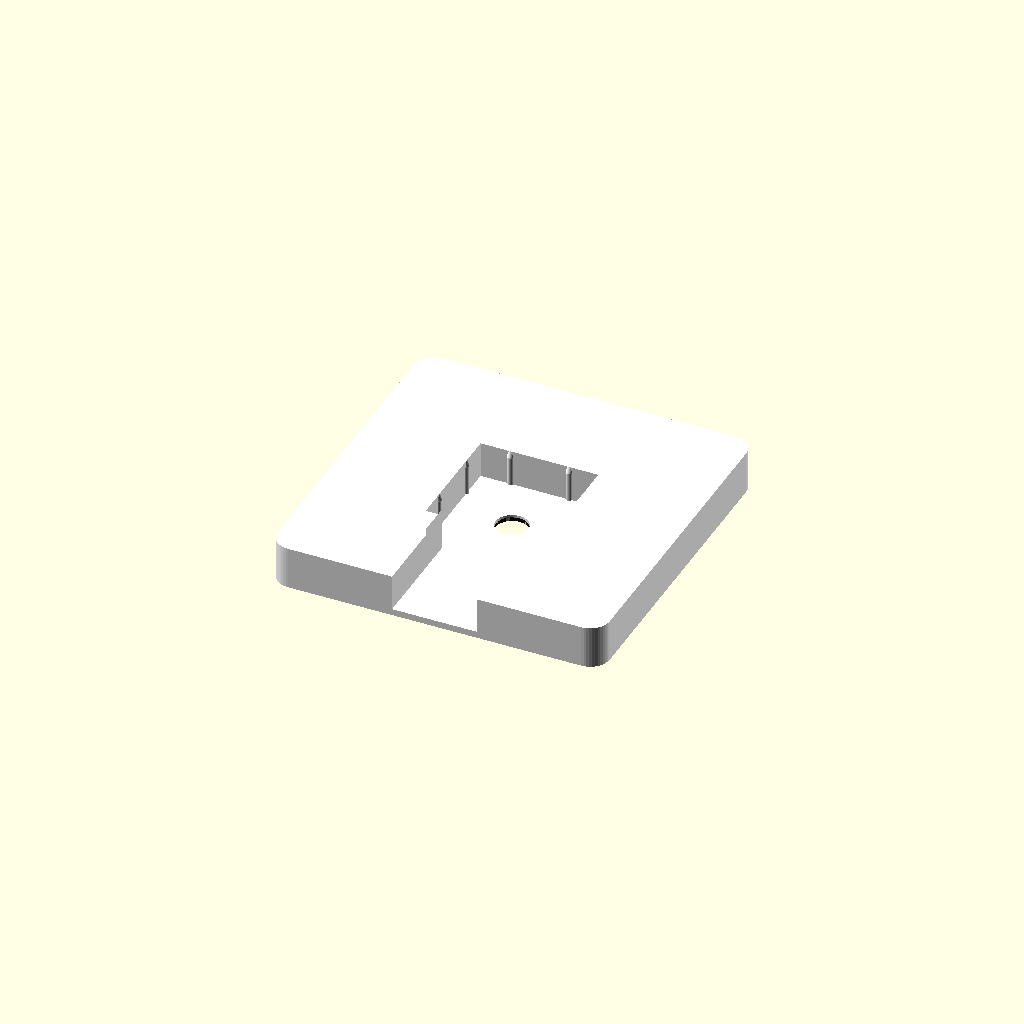
Cell 1: rendered with the file's own defaults.
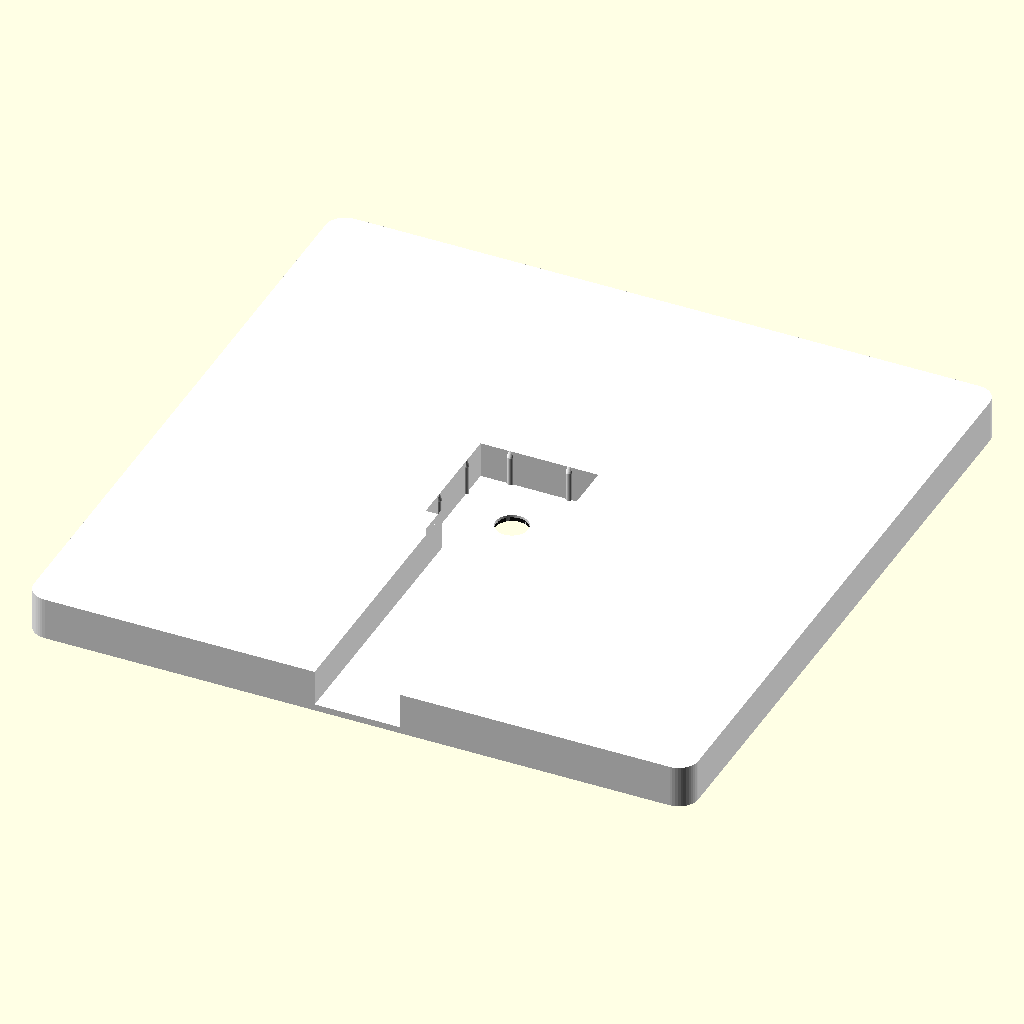
Cell 2: plate_w = 101.6 (everything else at default).
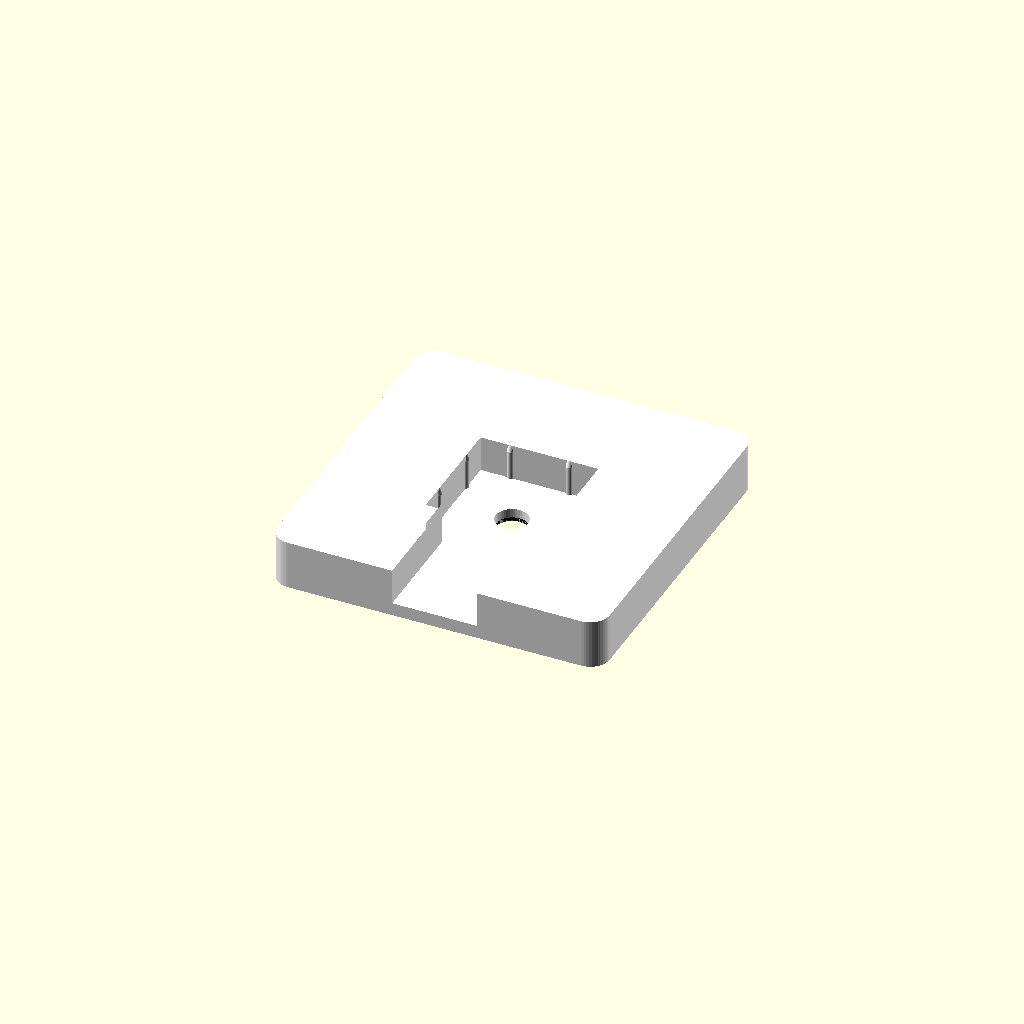
Cell 3: the same model with skin_t = 2.
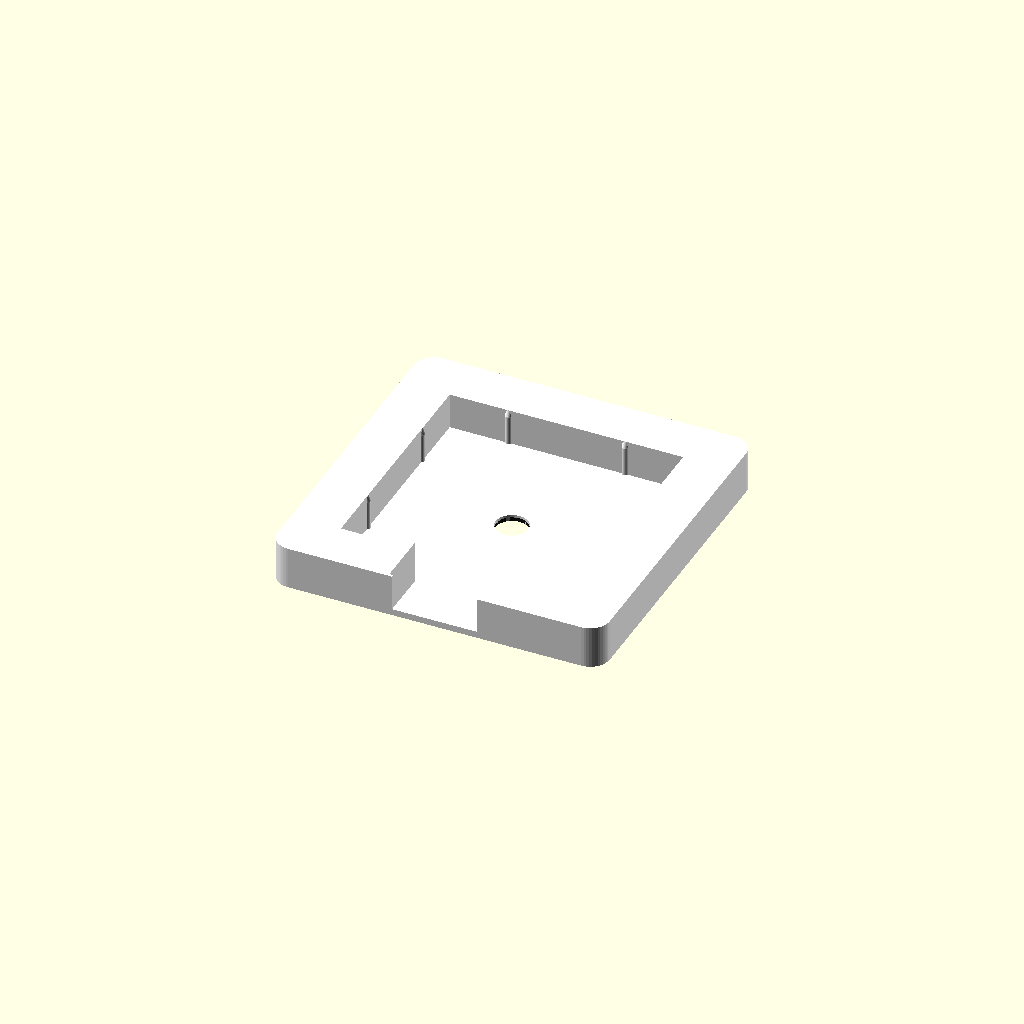
Cell 4: toggle_w = 35.4 (everything else at default).
All cells are drawn from one camera (rotation 55°, 0°, 25°, orthographic, colour scheme Cornfield), so only the parameter changes between them.
The OpenSCAD source (docs/benchwork/station_maps_3d/toggle_test_sw13.scad):
// SW13 test panel: one one-light Touch Toggle in a 2 x 2 in plate.
//
// Tests fit, crush-rib retention and touch through a 1.0 mm skin before the
// next station map. Toggle sizes are the caliper measurements in README.md.
//
// Prints face down with no supports: skin on the bed, pocket open at the back.
//   z 0 .. ink_t          face; track and SW13 recessed here
//   0 .. skin_t           skin over the toggle, LED hole only
//   skin_t .. total_t     pocket, crush ribs, wire slot out the bottom edge
//
// Face: a horizontal main through the switch, with a spur diverging north-west
// at 45 degrees from the junction and then running west. A ring round the LED marks the switch, as on Barn.
//
// One colour: print part="body" alone (track and SW13 stay recessed).
// Two colour: load body + ink as one object; the ink fills the recess.
//   ./docs/benchwork/station_maps_3d/build.sh

part = "all";  // all (colour preview) | body | ink

/* [Plate] */
plate_w = 50.8;        // 2 in
plate_r = 3.0;         // corner radius
skin_t = 1.0;
back_gap = 0.4;        // toggle sits this far below the back, so tape lies flat

/* [One-light toggle, measured] */
toggle_w = 17.7;
toggle_t = 5.1;
led_d = 4.76;          // 3/16 in, from the spec drawing, centred

/* [Fit] */
pocket_clearance = 0.3;  // total, each axis
led_clearance = 0.2;
rib_d = 1.0;
rib_protrude = 0.35;     // into the pocket; 0.2 mm interference a side
lead_in = 1.0;           // rib taper at the back so the toggle starts easily
wire_slot_w = 13.0;      // ribbon is 3.8 wide but its position varies

/* [Face] */
ink_t = 0.6;
track_w = 1.3;
ring_w = 1.3;
edge_inset = 3.0;        // track ends this far inside the plate edge
pocket_x = 0;            // LED at the plate centre
pocket_y = 0;
spur_y = 13;             // where the 45 degree spur turns west
label = "SW13";
letter_size = 5;
label_pos = [12.6, 16];

$fn = 48;

total_t = skin_t + toggle_t + back_gap;
pocket_w = toggle_w + pocket_clearance;
pocket_depth = total_t - skin_t;

module plate2d() {
  offset(r = plate_r) square(plate_w - 2 * plate_r, center = true);
}

module label2d() {
  translate(label_pos)
    text(label, size = letter_size, font = "Arial Black", halign = "center", valign = "center");
}

SWITCH = [pocket_x, pocket_y];
EDGE = plate_w / 2 - edge_inset;

module led2d() {
  translate(SWITCH) circle(d = led_d + led_clearance);
}

module line2(a, b) {
  hull() {
    translate(a) circle(d = track_w);
    translate(b) circle(d = track_w);
  }
}

module ink2d() {
  difference() {
    union() {
      line2([-EDGE, pocket_y], [EDGE, pocket_y]);       // main
      bend = [pocket_x - (spur_y - pocket_y), spur_y];  // 45 degrees
      line2(SWITCH, bend);                              // spur north-west
      line2(bend, [-EDGE, spur_y]);                     // then west
      translate(SWITCH) circle(d = led_d + led_clearance + 2 * ring_w);
      label2d();
    }
    led2d();
  }
}

// Pocket plus a slot from its bottom wall out through the plate's bottom edge.
module pocket2d() {
  translate(SWITCH) square(pocket_w, center = true);
  translate([pocket_x - wire_slot_w / 2, -plate_w]) square([wire_slot_w, plate_w + pocket_y]);
}

// Two ribs on each of the left, right and top walls; the bottom wall is the slot.
RIB_OFFSET = pocket_w / 4;
RIBS = [
  for (s = [-1, 1]) [[pocket_x - pocket_w / 2, pocket_y + s * RIB_OFFSET], [1, 0]],
  for (s = [-1, 1]) [[pocket_x + pocket_w / 2, pocket_y + s * RIB_OFFSET], [-1, 0]],
  for (s = [-1, 1]) [[pocket_x + s * RIB_OFFSET, pocket_y + pocket_w / 2], [0, -1]],
];

module rib(p, n) {
  // Cylinder centred so it stands rib_protrude proud of the wall.
  c = p + n * (rib_protrude - rib_d / 2);
  translate([c[0], c[1], skin_t]) hull() {
    cylinder(d = rib_d, h = pocket_depth - lead_in);
    translate(-n * rib_protrude) cylinder(d = rib_d, h = pocket_depth);
  }
}

module body() {
  difference() {
    linear_extrude(total_t) plate2d();
    translate([0, 0, -1]) linear_extrude(ink_t + 1) ink2d();
    translate([0, 0, -1]) linear_extrude(total_t + 2) led2d();
    translate([0, 0, skin_t]) linear_extrude(pocket_depth + 1) pocket2d();
  }
  // Clip ribs to the plate so none pokes out through the wire slot.
  intersection() {
    union() for (r = RIBS) rib(r[0], r[1]);
    linear_extrude(total_t) plate2d();
  }
}

module ink() {
  linear_extrude(ink_t) ink2d();
}

// Turn the face onto the bed so the label reads correctly once picked up.
mirror([1, 0, 0]) {
  if (part == "body") body();
  else if (part == "ink") ink();
  else {
    color("white") body();
    color([0.08, 0.08, 0.08]) ink();
  }
}
Parameter table extracted from the source (name, type, default, range or options):
part: string, default "all"
plate_w: number, default 50.8
plate_r: number, default 3
skin_t: number, default 1
back_gap: number, default 0.4
toggle_w: number, default 17.7
toggle_t: number, default 5.1
led_d: number, default 4.76
pocket_clearance: number, default 0.3
led_clearance: number, default 0.2
rib_d: number, default 1
rib_protrude: number, default 0.35
lead_in: number, default 1
wire_slot_w: number, default 13
ink_t: number, default 0.6
track_w: number, default 1.3
ring_w: number, default 1.3
edge_inset: number, default 3
pocket_x: number, default 0
pocket_y: number, default 0
spur_y: number, default 13
label: string, default "SW13"
letter_size: number, default 5
label_pos: vector, default [12.6, 16]
